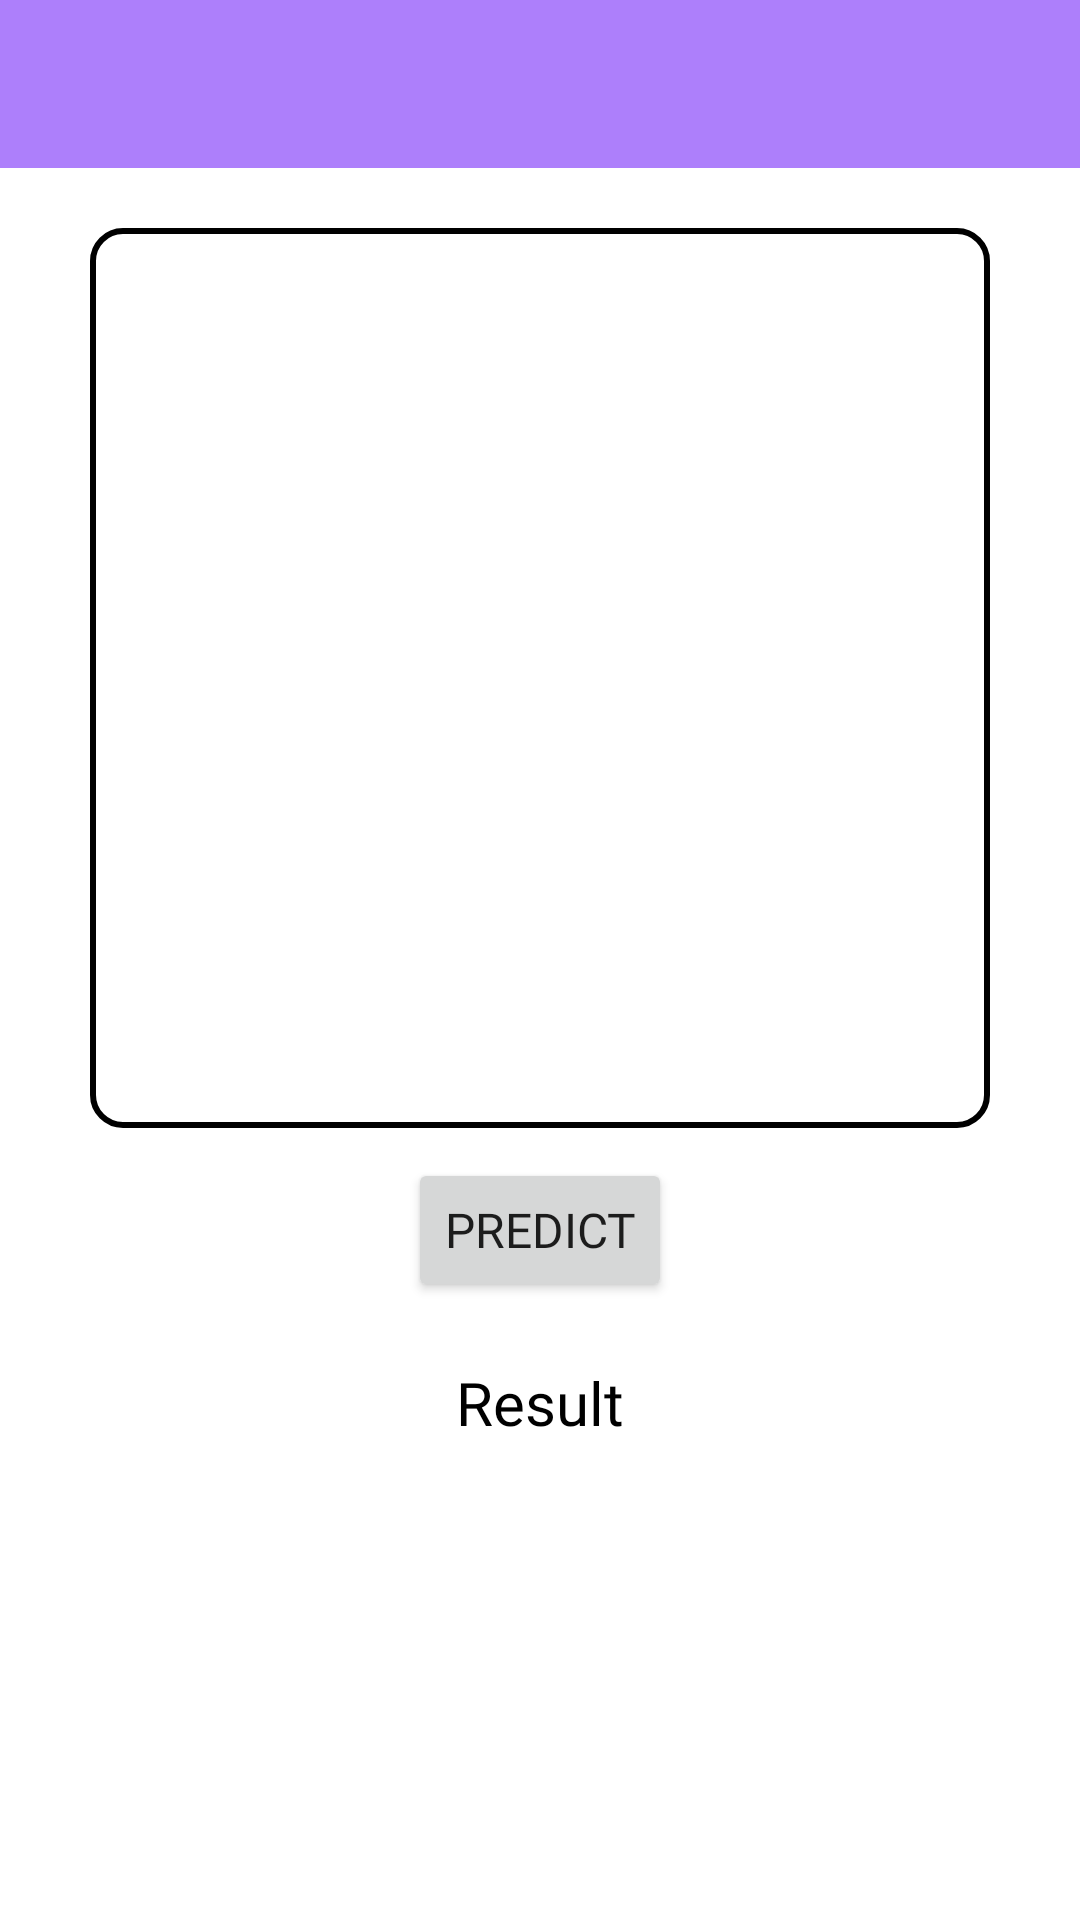

Reconstruct the res/layout file that produces this screen, plus the resources it refers to.
<!-- AndroidManifest.xml: application theme Theme.Sportzfy -->
<!-- res/layout/services_activity_classify.xml -->
<?xml version="1.0" encoding="utf-8"?>
<RelativeLayout xmlns:android="http://schemas.android.com/apk/res/android"
    xmlns:app="http://schemas.android.com/apk/res-auto"
    xmlns:tools="http://schemas.android.com/tools"
    android:layout_width="match_parent"
    android:layout_height="match_parent"
    tools:context=".services.ClassifyActivity">

    <com.google.android.material.appbar.AppBarLayout
        android:id="@+id/my_appbar"
        android:layout_width="match_parent"
        android:layout_height="wrap_content">

        <androidx.appcompat.widget.Toolbar
            android:id="@+id/my_toolbar"
            android:layout_width="match_parent"
            android:layout_height="wrap_content"
            android:background="@color/colorPrimary"
            app:theme="@style/ToolbarColoredBackArrow"
            app:titleTextColor="@color/white" />

    </com.google.android.material.appbar.AppBarLayout>

    <ImageView
        android:id="@+id/image"
        android:layout_width="300dp"
        android:layout_height="300dp"
        android:layout_below="@+id/my_appbar"
        android:layout_centerHorizontal="true"
        android:layout_marginTop="20sp"
        android:background="@drawable/black_border"
        android:padding="50dp"
        android:src="@drawable/photo" />

    <androidx.appcompat.widget.AppCompatButton
        android:id="@+id/predict"
        android:layout_width="wrap_content"
        android:layout_height="wrap_content"
        android:layout_below="@+id/image"
        android:layout_centerHorizontal="true"
        android:layout_marginTop="10dp"
        android:fontFamily="@font/bungee"
        android:text="Predict"
        android:textSize="16sp" />

    <TextView
        android:id="@+id/resultTitle"
        android:layout_width="wrap_content"
        android:layout_height="wrap_content"
        android:layout_below="@+id/predict"
        android:layout_centerHorizontal="true"
        android:layout_marginTop="20dp"
        android:fontFamily="@font/ubuntu"
        android:text="Result"
        android:textColor="@color/black"
        android:textSize="20sp" />

    <TextView
        android:id="@+id/result"
        android:layout_width="wrap_content"
        android:layout_height="wrap_content"
        android:layout_below="@+id/resultTitle"
        android:layout_centerHorizontal="true"
        android:fontFamily="@font/ubuntu"
        android:padding="5dp"
        android:textColor="@color/black"
        android:textSize="18sp"
        android:textStyle="italic" />

    <androidx.appcompat.widget.AppCompatButton
        android:id="@+id/say_it"
        android:layout_width="wrap_content"
        android:layout_height="wrap_content"
        android:layout_below="@+id/result"
        android:layout_centerHorizontal="true"
        android:fontFamily="@font/bungee"
        android:text="Say It!"
        android:textSize="14sp"
        android:visibility="gone" />

</RelativeLayout>
<!-- resources referenced by this layout -->
<resources>
  <color name="black">#FF000000</color>
  <color name="colorPrimary">#FFAD7FFB</color>
  <color name="white">#FFFFFFFF</color>
  <!-- drawable black_border (drawable) -->
  <?xml version="1.0" encoding="UTF-8"?>
  <shape xmlns:android="http://schemas.android.com/apk/res/android" android:id="@+id/listview_background_shape">
      <corners android:radius="10dp" />
      <stroke android:width="2dp" android:color="#000000" />
  </shape>
  <style name="ToolbarColoredBackArrow" parent="Theme.Sportzfy">
          <item name="android:textColorSecondary">@color/white</item>
          <item name="fontFamily">@font/muli_black</item>
      </style>
  <style name="Theme.Sportzfy" parent="Theme.MaterialComponents.DayNight.NoActionBar">
          
          <item name="colorPrimary">@color/purple_500</item>
          <item name="colorPrimaryVariant">@color/colorPrimary</item>
          <item name="colorOnPrimary">@color/white</item>
          
          <item name="colorSecondary">@color/teal_200</item>
          <item name="colorSecondaryVariant">@color/teal_700</item>
          <item name="colorOnSecondary">@color/black</item>
          
          <item name="android:statusBarColor">?attr/colorPrimaryVariant</item>
          
          <item name="android:windowAnimationStyle">@style/CustomActivityAnimation</item>
      </style>
  <color name="purple_500">#FF6200EE</color>
  <color name="teal_200">#FF03DAC5</color>
  <color name="teal_700">#FF018786</color>
  <style name="CustomActivityAnimation" parent="@android:style/Animation.Activity">
          <item name="android:activityOpenEnterAnimation">@anim/slide_in_right</item>
          <item name="android:activityOpenExitAnimation">@anim/slide_out_left</item>
          <item name="android:activityCloseEnterAnimation">@anim/slide_in_left</item>
          <item name="android:activityCloseExitAnimation">@anim/slide_out_right</item>
      </style>
</resources>
